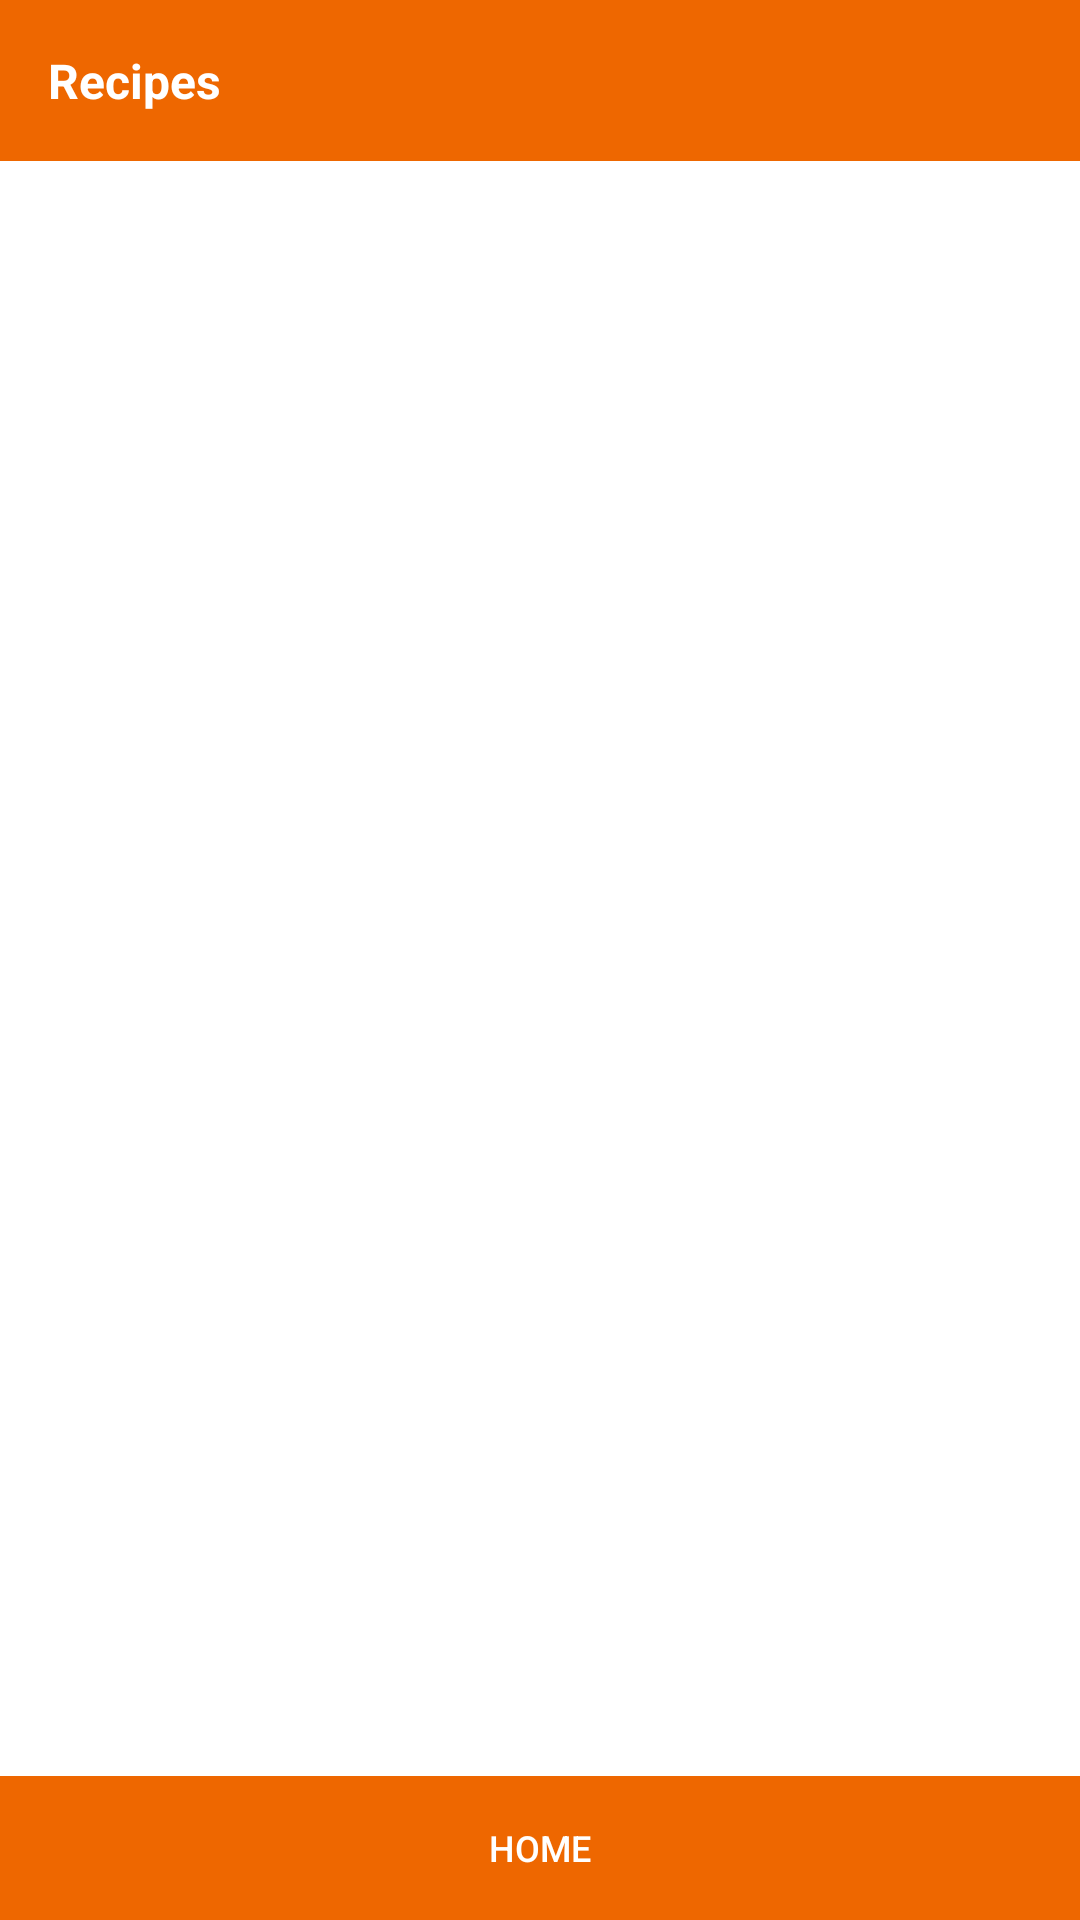

Write the Android layout XML for this screen, with the resource values it uses.
<!-- AndroidManifest.xml: application theme Theme.MyRecipes -->
<!-- res/layout/activity_main.xml -->
<?xml version="1.0" encoding="utf-8"?>
<LinearLayout xmlns:android="http://schemas.android.com/apk/res/android"
    xmlns:tools="http://schemas.android.com/tools"
    android:orientation="vertical"
    android:layout_width="match_parent"
    android:layout_height="match_parent"
    tools:context=".MainActivity">
    <TextView
        android:text="@string/tabHome"
        android:padding="16dp"
        android:textSize="16sp"
        android:textStyle="bold"
        android:textColor="@color/white"
        android:background="@color/purple_500"
        android:layout_width="match_parent"
        android:layout_height="wrap_content"/>
    <FrameLayout
        android:id="@+id/flMain"
        android:layout_weight="1"
        android:layout_width="match_parent"
        android:layout_height="wrap_content"/>
    <LinearLayout
        android:orientation="horizontal"
        android:layout_width="match_parent"
        android:layout_height="wrap_content">
        <androidx.appcompat.widget.AppCompatButton
            android:id="@+id/btnHome"
            android:drawableTop="@drawable/ic_home"
            android:text="Home"
            android:textSize="12sp"
            android:textColor="@color/white"
            android:background="@drawable/btn_active"
            android:layout_weight="1"
            android:layout_width="wrap_content"
            android:layout_height="wrap_content"/>
    </LinearLayout>
</LinearLayout>
<!-- resources referenced by this layout -->
<resources>
  <color name="purple_500">#EE6700</color>
  <color name="white">#FFFFFFFF</color>
  <!-- drawable btn_active (drawable) -->
  <?xml version="1.0" encoding="utf-8"?>
  
  <shape xmlns:android="http://schemas.android.com/apk/res/android">
      <solid android:color="@color/purple_500" />
  </shape>
  <string name="tabHome">Recipes</string>
  <style name="Theme.MyRecipes" parent="Theme.MaterialComponents.DayNight.NoActionBar">
          
          <item name="colorPrimary">@color/purple_500</item>
          <item name="colorPrimaryVariant">@color/purple_700</item>
          <item name="colorOnPrimary">@color/white</item>
          
          <item name="colorSecondary">@color/teal_200</item>
          <item name="colorSecondaryVariant">@color/teal_700</item>
          <item name="colorOnSecondary">@color/black</item>
          
          <item name="android:statusBarColor">?attr/colorPrimaryVariant</item>
          
      </style>
  <color name="purple_700">#B33F00</color>
  <color name="teal_200">#DA2E03</color>
  <color name="teal_700">#871501</color>
  <color name="black">#FF000000</color>
</resources>
